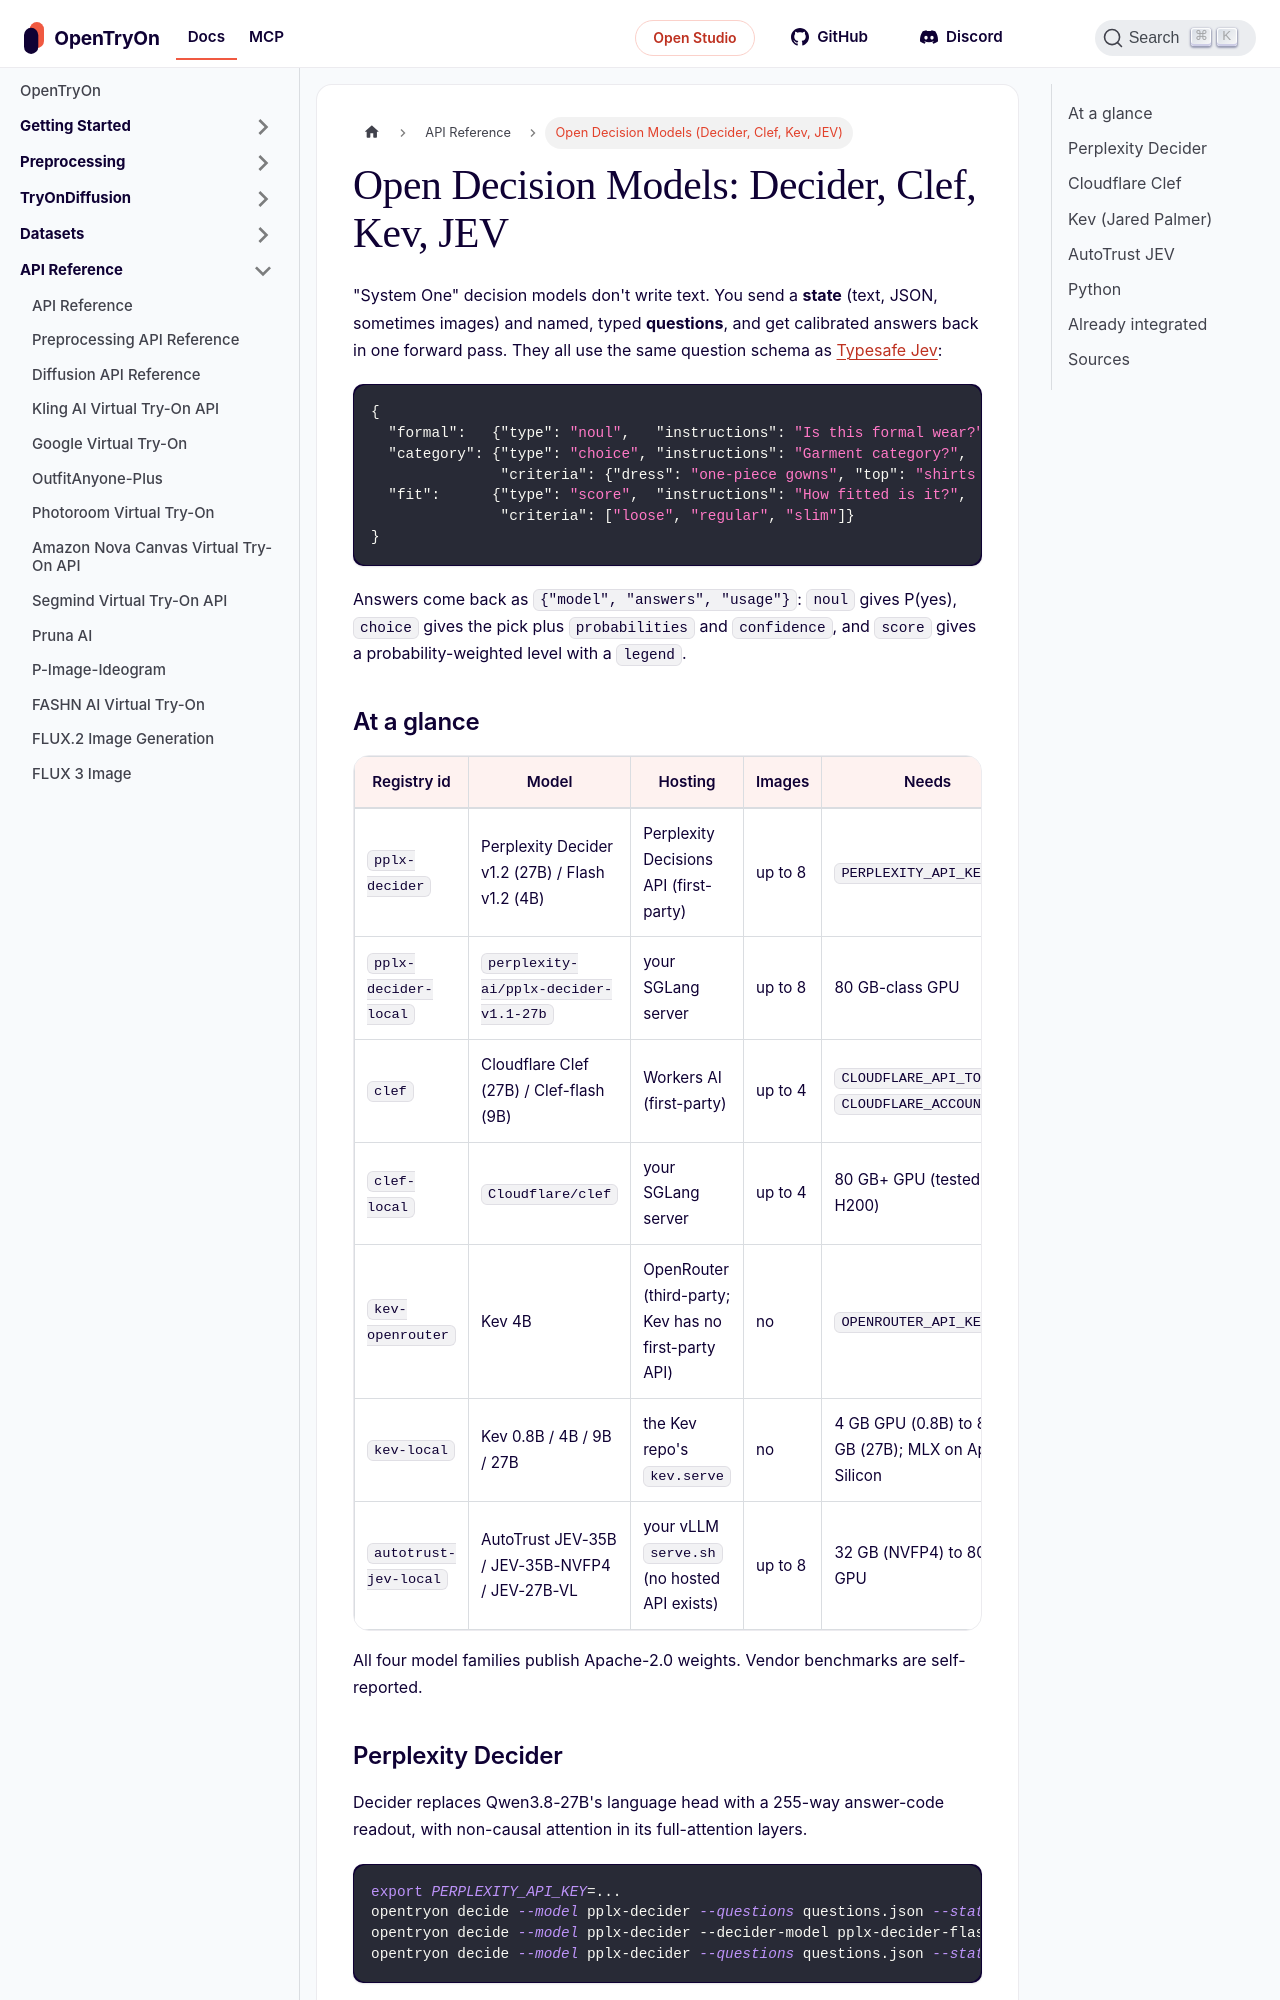

repository: tryonlabs/opentryon · page: api-reference/decision-models.html · generator: docusaurus

---
sidebar_position: 31
title: Open Decision Models (Decider, Clef, Kev, JEV)
description: Perplexity Decider, Cloudflare Clef, Jared Palmer's Kev and AutoTrust JEV on the decide service, hosted and self-hosted.
keywords:
  - decision model
  - System One
  - Perplexity Decider
  - Cloudflare Clef
  - Kev
  - AutoTrust JEV
  - calibrated probabilities
---

# Open Decision Models: Decider, Clef, Kev, JEV

"System One" decision models don't write text. You send a **state** (text, JSON, sometimes images) and named, typed **questions**, and get calibrated answers back in one forward pass. They all use the same question schema as [Typesafe Jev](typesafe-jev):

```json
{
  "formal":   {"type": "noul",   "instructions": "Is this formal wear?"},
  "category": {"type": "choice", "instructions": "Garment category?",
               "criteria": {"dress": "one-piece gowns", "top": "shirts and blouses"}},
  "fit":      {"type": "score",  "instructions": "How fitted is it?",
               "criteria": ["loose", "regular", "slim"]}
}
```

Answers come back as `{"model", "answers", "usage"}`: `noul` gives P(yes), `choice` gives the pick plus `probabilities` and `confidence`, and `score` gives a probability-weighted level with a `legend`.

## At a glance

| Registry id | Model | Hosting | Images | Needs |
|---|---|---|---|---|
| `pplx-decider` | Perplexity Decider v1.2 (27B) / Flash v1.2 (4B) | Perplexity Decisions API (first-party) | up to 8 | `PERPLEXITY_API_KEY` |
| `pplx-decider-local` | `perplexity-ai/pplx-decider-v1.1-27b` | your SGLang server | up to 8 | 80 GB-class GPU |
| `clef` | Cloudflare Clef (27B) / Clef-flash (9B) | Workers AI (first-party) | up to 4 | `CLOUDFLARE_API_TOKEN`, `CLOUDFLARE_ACCOUNT_ID` |
| `clef-local` | `Cloudflare/clef` | your SGLang server | up to 4 | 80 GB+ GPU (tested on H200) |
| `kev-openrouter` | Kev 4B | OpenRouter (third-party; Kev has no first-party API) | no | `OPENROUTER_API_KEY` |
| `kev-local` | Kev 0.8B / 4B / 9B / 27B | the Kev repo's `kev.serve` | no | 4 GB GPU (0.8B) to 80 GB (27B); MLX on Apple Silicon |
| `autotrust-jev-local` | AutoTrust JEV-35B / JEV-35B-NVFP4 / JEV-27B-VL | your vLLM `serve.sh` (no hosted API exists) | up to 8 | 32 GB (NVFP4) to 80 GB GPU |

All four model families publish Apache-2.0 weights. Vendor benchmarks are self-reported.
